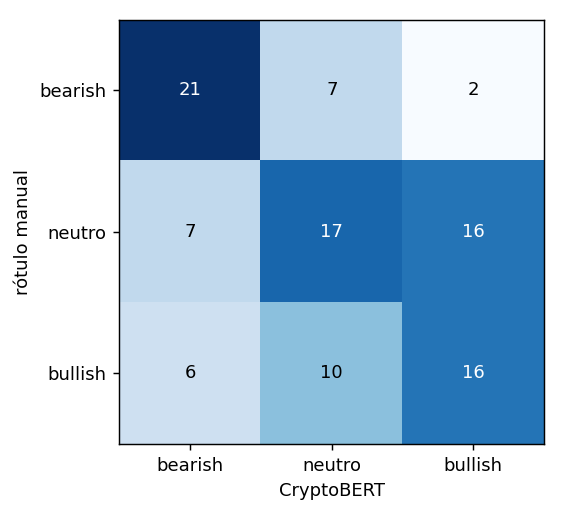

Source data for this figure (header and first rows):
minha_classe, bearish, neutro, bullish
bearish, 21, 7, 2
neutro, 7, 17, 16
bullish, 6, 10, 16
